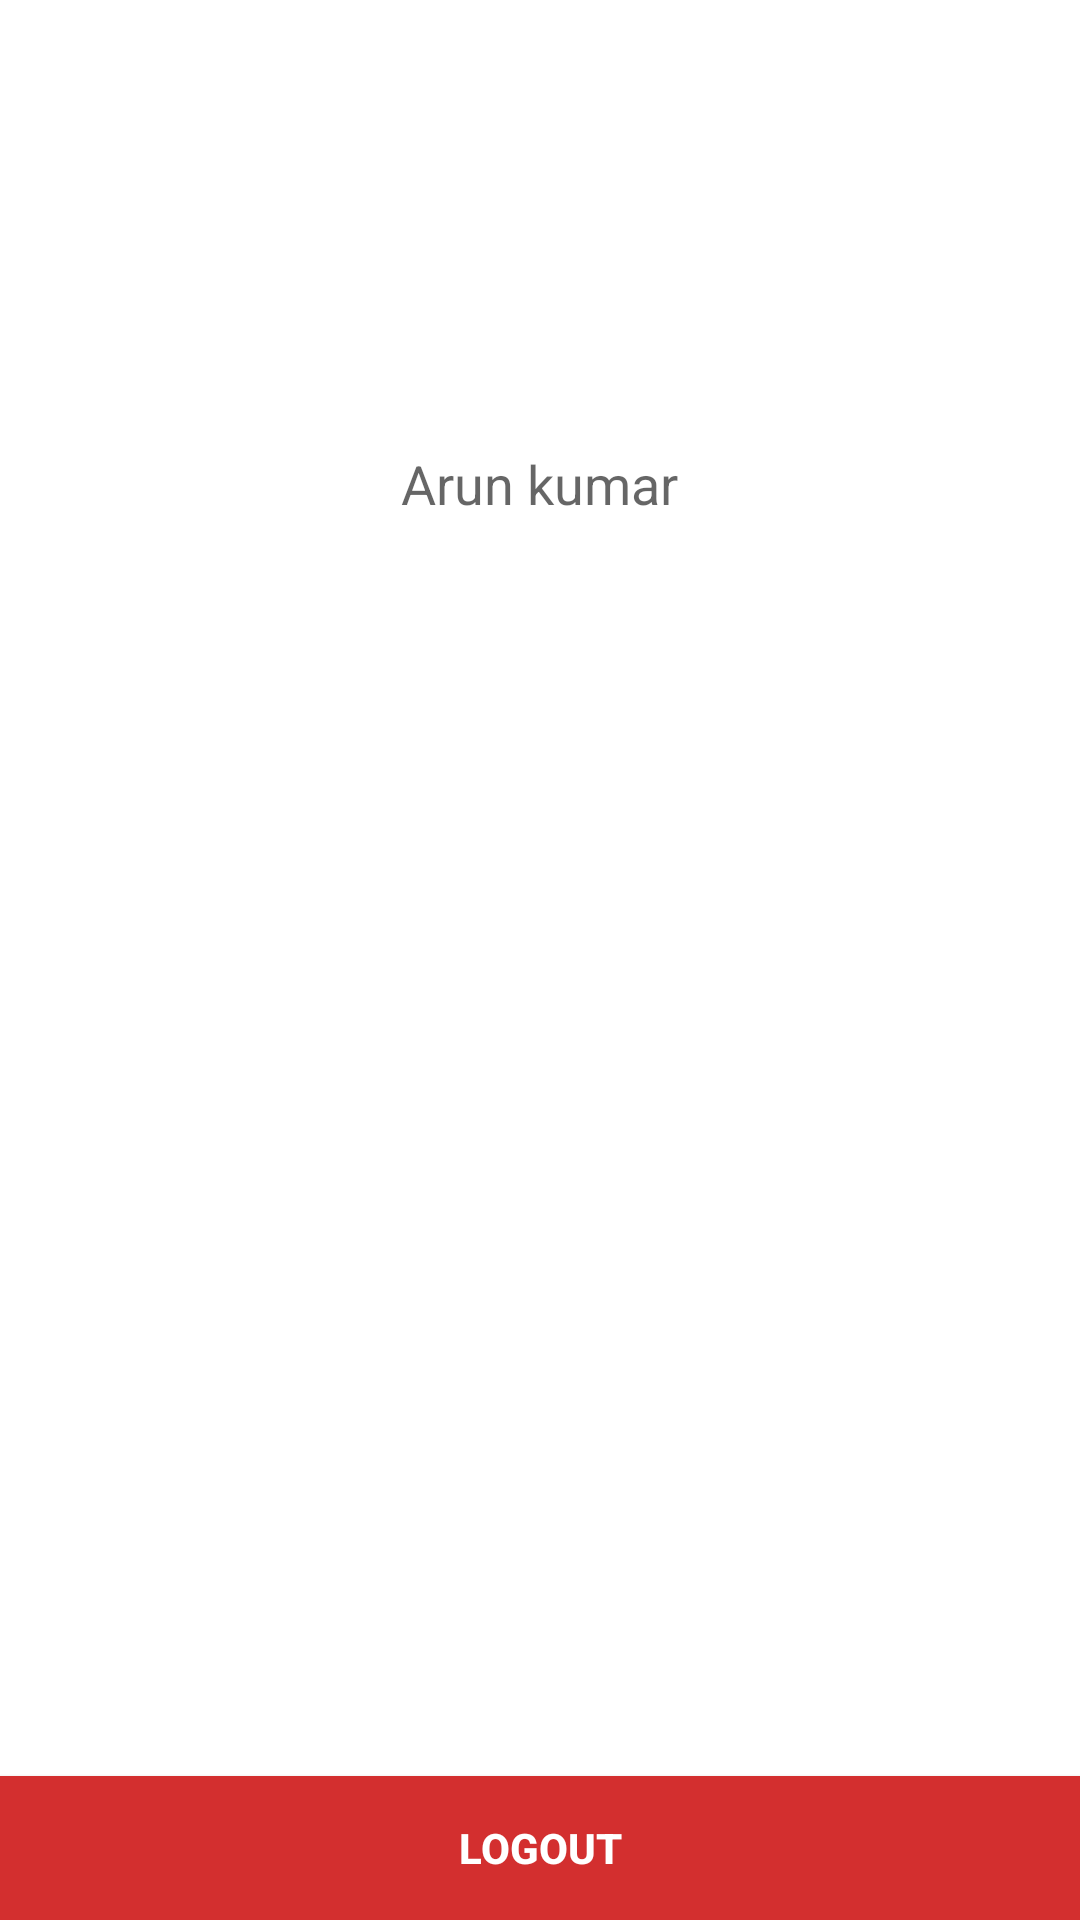

Produce the Android XML layout that renders to this screen, including the resource entries it uses.
<!-- AndroidManifest.xml: application theme AppTheme -->
<!-- res/layout/fragment_profile.xml -->
<RelativeLayout xmlns:android="http://schemas.android.com/apk/res/android"
    xmlns:tools="http://schemas.android.com/tools"
    android:layout_width="match_parent"
    android:layout_height="match_parent"
    tools:context="in.cityhunt.cityhunt.Profile">

    <ImageView
        android:layout_width="100dp"
        android:layout_height="100dp"
        android:id="@+id/profile_pic"
        android:layout_alignParentTop="true"
        android:layout_centerHorizontal="true"
        android:src="@drawable/com_facebook_profile_picture_blank_square"
        android:layout_marginTop="20dp" />

    <TextView
        android:layout_width="wrap_content"
        android:layout_height="wrap_content"
        android:textAppearance="?android:attr/textAppearanceMedium"
        android:text="Arun kumar"
        android:id="@+id/name"
        android:layout_marginTop="29dp"
        android:layout_below="@+id/profile_pic"
        android:layout_centerHorizontal="true" />

    <Button
        android:layout_width="match_parent"
        android:layout_height="wrap_content"
        android:text="Logout"
        android:id="@+id/logout"
        android:layout_alignParentBottom="true"
        android:layout_centerHorizontal="true"
        android:background="@color/colorPrimary"
        android:textColor="#ffffff"
        android:textStyle="bold" />
</RelativeLayout>
<!-- resources referenced by this layout -->
<resources>
  <color name="colorPrimary">#d32f2f</color>
  <style name="AppTheme" parent="Theme.AppCompat.Light.DarkActionBar">
          
          <item name="colorPrimary">@color/colorPrimary</item>
          <item name="colorPrimaryDark">@color/colorPrimaryDark</item>
          <item name="colorAccent">@color/colorAccent</item>
          <item name="android:windowBackground">@color/white</item>
      </style>
  <color name="colorPrimaryDark">#D32F2F</color>
  <color name="colorAccent">#ffffff</color>
  <color name="white">#FFFFFFFF</color>
</resources>
